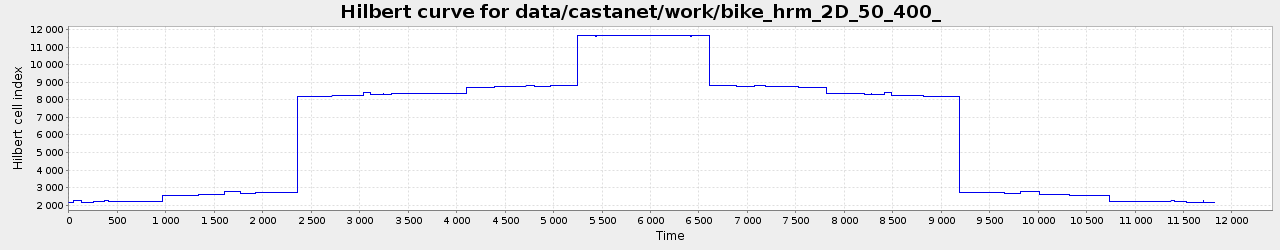

Source data for this figure (header and first rows):
0, 2180.0
1, 2180
2, 2180
3, 2180
4, 2180
5, 2180
6, 2180
7, 2180
8, 2180
9, 2180
10, 2180
11, 2180
12, 2180
13, 2180
14, 2180
15, 2180
16, 2180
17, 2180
18, 2180
19, 2180
20, 2180
21, 2180
22, 2180
23, 2180
24, 2180
25, 2180
26, 2180
27, 2180
28, 2180
29, 2180
30, 2180
31, 2180
32, 2180
33, 2180
34, 2180
35, 2180
36, 2180
37, 2180
38, 2180
39, 2180
40, 2180
41, 2180
42, 2180
43, 2180
44, 2180
45, 2180
46, 2180
47, 2180
48, 2180
49, 2180
50, 2180
51, 2259
52, 2259
53, 2259
54, 2259
55, 2259
56, 2259
57, 2259
58, 2259
59, 2259
60, 2259
... 11,762 more rows
